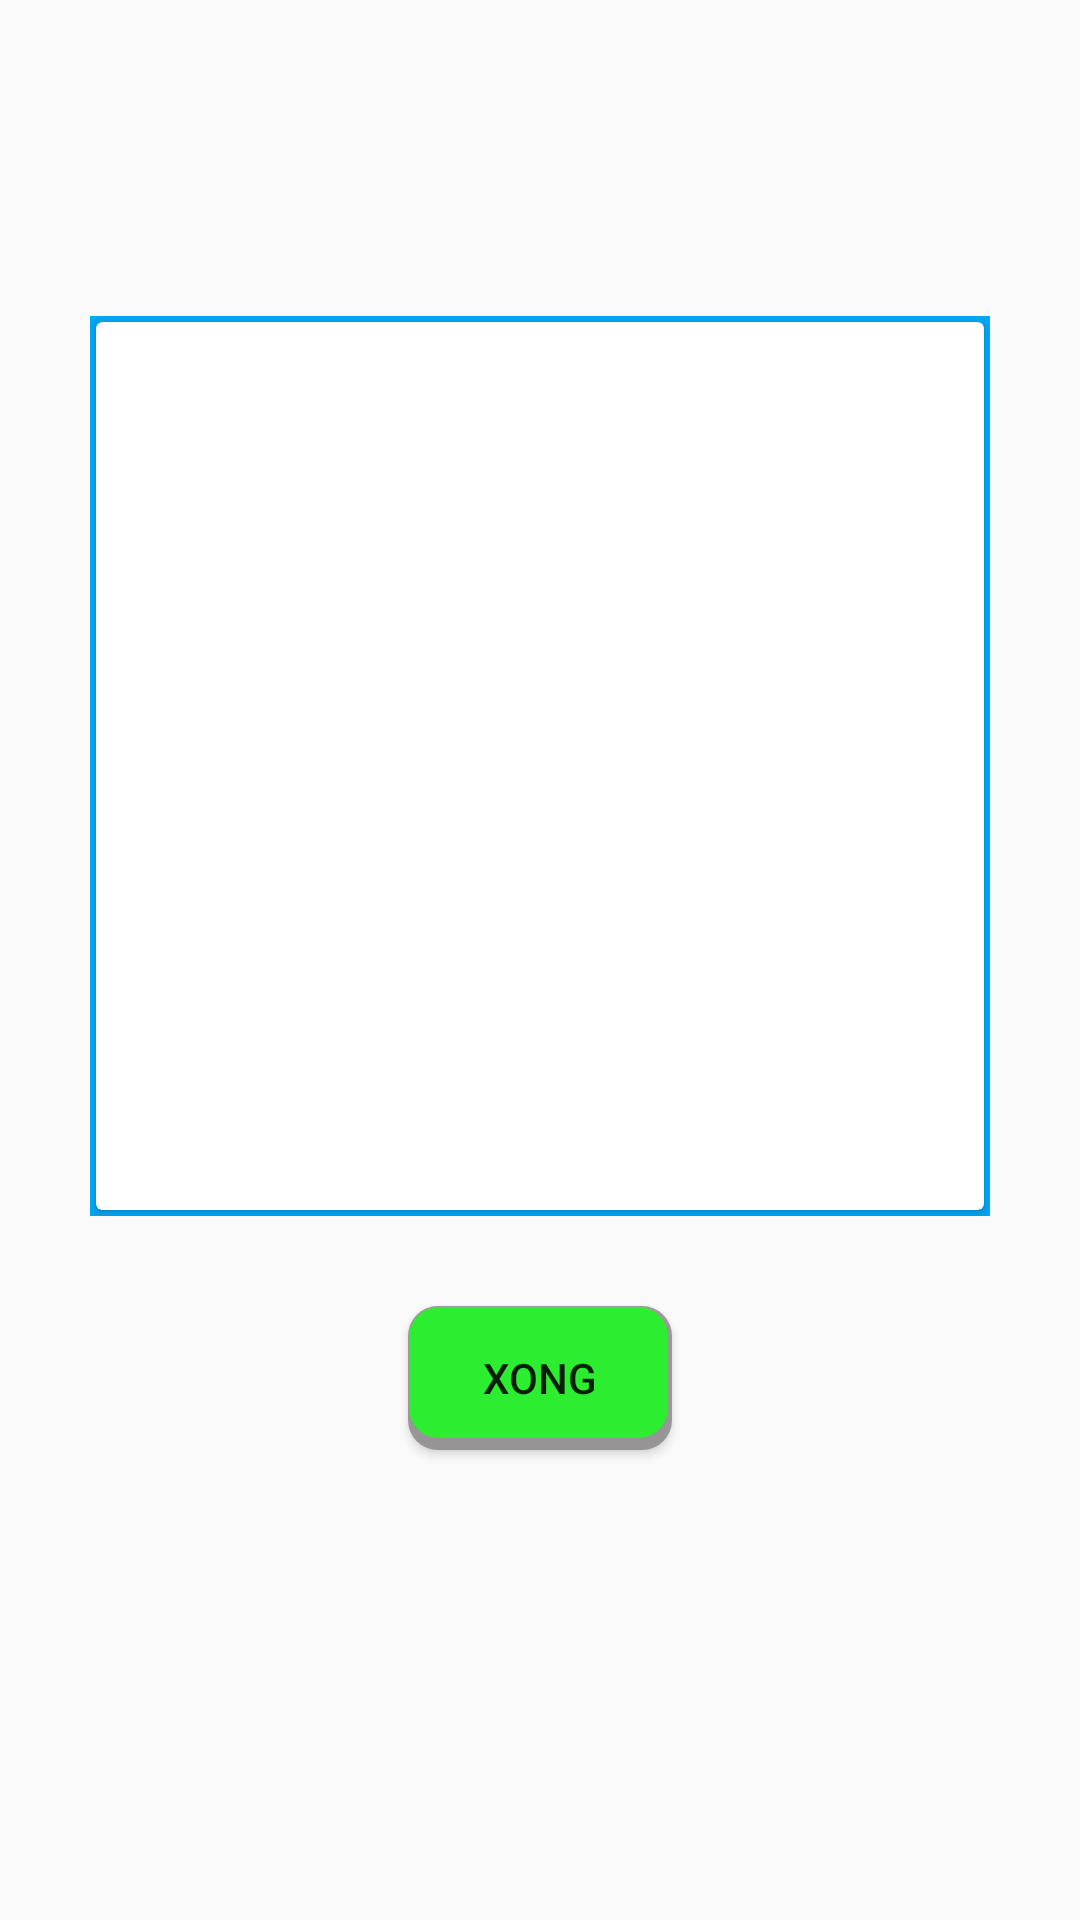

Layout XML and referenced resources for this Android screen:
<!-- AndroidManifest.xml: application theme Theme.Evocab -->
<!-- res/layout/dl_show_img.xml -->
<?xml version="1.0" encoding="utf-8"?>
<androidx.constraintlayout.widget.ConstraintLayout xmlns:android="http://schemas.android.com/apk/res/android"
    xmlns:app="http://schemas.android.com/apk/res-auto"
    xmlns:tools="http://schemas.android.com/tools"
    android:layout_width="match_parent"
    android:layout_height="match_parent">

    <androidx.constraintlayout.widget.ConstraintLayout
        android:id="@+id/constraintLayout5"
        android:layout_width="300dp"
        android:layout_height="300dp"
        android:background="#00A9F8"
        app:layout_constraintBottom_toBottomOf="parent"
        app:layout_constraintEnd_toEndOf="parent"
        app:layout_constraintStart_toStartOf="parent"
        app:layout_constraintTop_toTopOf="parent"
        app:layout_constraintVertical_bias="0.31">

        <androidx.cardview.widget.CardView
            android:id="@+id/cardView5"
            android:layout_width="0dp"
            android:layout_height="0dp"
            android:layout_margin="2dp"
            app:layout_constraintBottom_toBottomOf="parent"
            app:layout_constraintEnd_toEndOf="parent"
            app:layout_constraintStart_toStartOf="parent"
            app:layout_constraintTop_toTopOf="parent">

            <ImageView
                android:id="@+id/img_user"
                android:layout_width="match_parent"
                android:layout_height="match_parent" />
        </androidx.cardview.widget.CardView>

    </androidx.constraintlayout.widget.ConstraintLayout>

    <Button
        android:id="@+id/btn_ok"
        android:layout_width="wrap_content"
        android:layout_height="wrap_content"
        android:layout_marginTop="30dp"
        android:background="@drawable/bg_btn_check"
        android:text="Xong"
        app:layout_constraintEnd_toEndOf="@+id/constraintLayout5"
        app:layout_constraintStart_toStartOf="@+id/constraintLayout5"
        app:layout_constraintTop_toBottomOf="@+id/constraintLayout5" />


</androidx.constraintlayout.widget.ConstraintLayout>
<!-- resources referenced by this layout -->
<resources>
  <!-- drawable bg_btn_check (drawable) -->
  <?xml version="1.0" encoding="utf-8"?>
  <layer-list xmlns:android="http://schemas.android.com/apk/res/android">
      <item>
          <shape android:shape="rectangle">
              <solid android:color="#CA878585"/>
              <corners android:radius="10dp" />
          </shape>
      </item>
  
      <item
          android:left="0.5dp"
          android:right="1.5dp"
          android:top="0.5dp"
          android:bottom="4dp">
          <shape android:shape="rectangle">
              <solid android:color="#2DED30"/>
              <corners android:radius="10dp" />
  
          </shape>
      </item>
  </layer-list>
  <style name="Theme.Evocab" parent="Theme.AppCompat.Light.NoActionBar">
          
          <item name="colorPrimary">#A35C0C9A</item>
          <item name="colorPrimaryVariant">#0076FA</item>
          <item name="colorOnPrimary">@color/white</item>
          
          <item name="colorSecondary">@color/teal_200</item>
          <item name="colorSecondaryVariant">@color/teal_700</item>
          <item name="colorOnSecondary">@color/black</item>
          
          <item name="android:statusBarColor">?attr/colorPrimaryVariant</item>
          
      </style>
  <color name="white">#FFFFFFFF</color>
  <color name="teal_200">#FF03DAC5</color>
  <color name="teal_700">#FF018786</color>
  <color name="black">#FF000000</color>
</resources>
